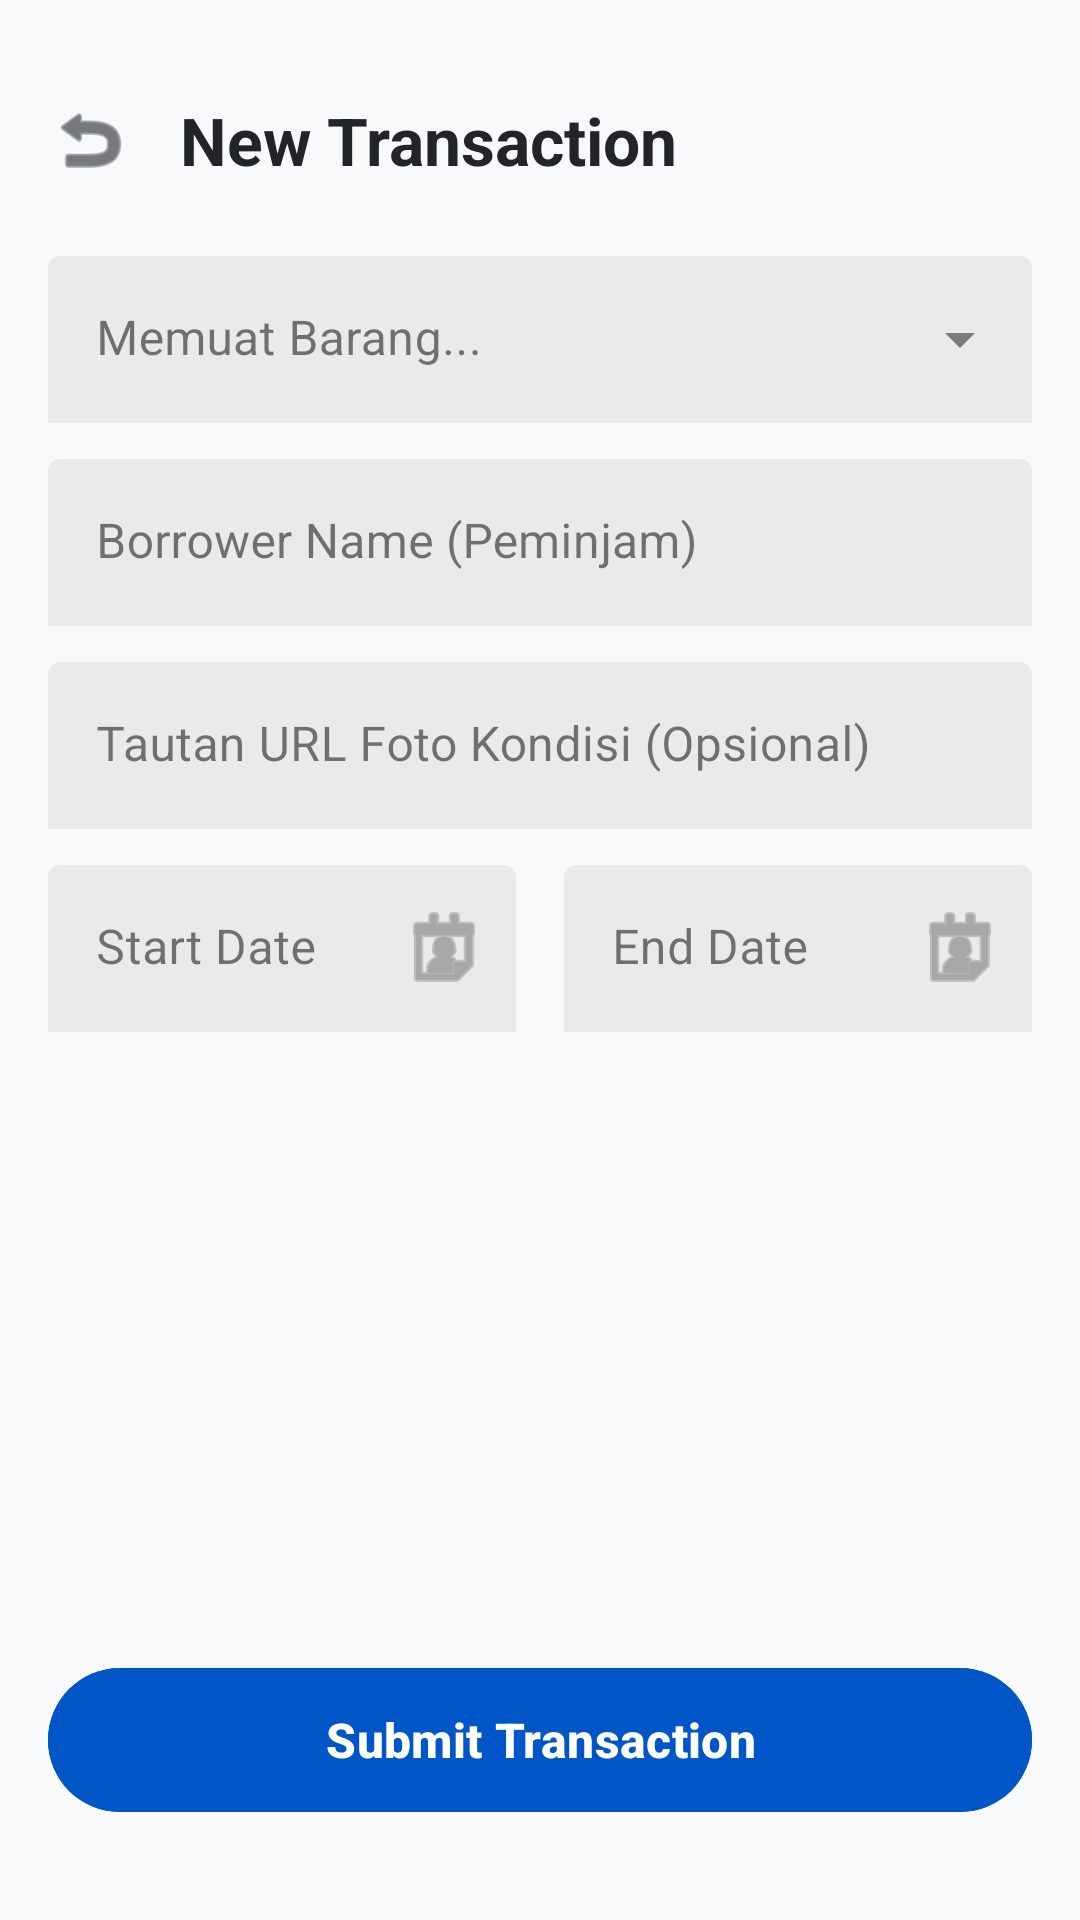

Here is an Android app screen rendered from its layout file. Give the layout XML and the strings, colors and styles it references.
<!-- AndroidManifest.xml: application theme Theme.BorrowHub -->
<!-- res/layout/activity_new_transaction.xml -->
<?xml version="1.0" encoding="utf-8"?>
<ScrollView xmlns:android="http://schemas.android.com/apk/res/android"
    xmlns:app="http://schemas.android.com/apk/res-auto"
    android:layout_width="match_parent"
    android:layout_height="match_parent"
    android:background="#F8F9FA"
    android:fillViewport="true">

    <LinearLayout
        android:layout_width="match_parent"
        android:layout_height="wrap_content"
        android:orientation="vertical"
        android:padding="16dp">

        
        <LinearLayout
            android:layout_width="match_parent"
            android:layout_height="wrap_content"
            android:layout_marginTop="16dp"
            android:layout_marginBottom="24dp"
            android:gravity="center_vertical"
            android:orientation="horizontal">

            <ImageView
                android:id="@+id/btnBack"
                android:layout_width="28dp"
                android:layout_height="28dp"
                android:background="?attr/selectableItemBackgroundBorderless"
                android:clickable="true"
                android:focusable="true"
                android:src="@android:drawable/ic_menu_revert"
                app:tint="#212529" />

            <TextView
                android:layout_width="wrap_content"
                android:layout_height="wrap_content"
                android:layout_marginStart="16dp"
                android:text="New Transaction"
                android:textColor="#212529"
                android:textSize="22sp"
                android:textStyle="bold" />
        </LinearLayout>

        
        <com.google.android.material.textfield.TextInputLayout
            style="@style/Widget.MaterialComponents.TextInputLayout.FilledBox.ExposedDropdownMenu"
            android:layout_width="match_parent"
            android:layout_height="wrap_content"
            app:boxBackgroundColor="#EAEAEA"
            app:boxStrokeWidth="0dp">

            <AutoCompleteTextView
                android:id="@+id/etSelectedItem"
                android:layout_width="match_parent"
                android:layout_height="wrap_content"
                android:hint="Memuat Barang..."
                android:inputType="none"
                android:textColor="#212529" />
        </com.google.android.material.textfield.TextInputLayout>

        
        <com.google.android.material.textfield.TextInputLayout
            style="@style/Widget.MaterialComponents.TextInputLayout.FilledBox"
            android:layout_width="match_parent"
            android:layout_height="wrap_content"
            android:layout_marginTop="12dp"
            app:boxBackgroundColor="#EAEAEA"
            app:boxStrokeWidth="0dp">

            <com.google.android.material.textfield.TextInputEditText
                android:id="@+id/etBorrowerName"
                android:layout_width="match_parent"
                android:layout_height="wrap_content"
                android:hint="Borrower Name (Peminjam)"
                android:textColor="#212529" />
        </com.google.android.material.textfield.TextInputLayout>

        
        <com.google.android.material.textfield.TextInputLayout
            style="@style/Widget.MaterialComponents.TextInputLayout.FilledBox"
            android:layout_width="match_parent"
            android:layout_height="wrap_content"
            android:layout_marginTop="12dp"
            app:boxBackgroundColor="#EAEAEA"
            app:boxStrokeWidth="0dp">

            <com.google.android.material.textfield.TextInputEditText
                android:id="@+id/etPhotoUrl"
                android:layout_width="match_parent"
                android:layout_height="wrap_content"
                android:hint="Tautan URL Foto Kondisi (Opsional)"
                android:textColor="#212529" />
        </com.google.android.material.textfield.TextInputLayout>

        
        <LinearLayout
            android:layout_width="match_parent"
            android:layout_height="wrap_content"
            android:layout_marginTop="12dp"
            android:orientation="horizontal">

            <com.google.android.material.textfield.TextInputLayout
                style="@style/Widget.MaterialComponents.TextInputLayout.FilledBox"
                android:layout_width="0dp"
                android:layout_height="wrap_content"
                android:layout_marginEnd="8dp"
                android:layout_weight="1"
                app:boxBackgroundColor="#EAEAEA"
                app:boxStrokeWidth="0dp"
                app:endIconDrawable="@android:drawable/ic_menu_my_calendar"
                app:endIconMode="custom">

                <com.google.android.material.textfield.TextInputEditText
                    android:id="@+id/etStartDate"
                    android:layout_width="match_parent"
                    android:layout_height="wrap_content"
                    android:focusable="false"
                    android:hint="Start Date"
                    android:textColor="#212529" />
            </com.google.android.material.textfield.TextInputLayout>

            <com.google.android.material.textfield.TextInputLayout
                style="@style/Widget.MaterialComponents.TextInputLayout.FilledBox"
                android:layout_width="0dp"
                android:layout_height="wrap_content"
                android:layout_marginStart="8dp"
                android:layout_weight="1"
                app:boxBackgroundColor="#EAEAEA"
                app:boxStrokeWidth="0dp"
                app:endIconDrawable="@android:drawable/ic_menu_my_calendar"
                app:endIconMode="custom">

                <com.google.android.material.textfield.TextInputEditText
                    android:id="@+id/etEndDate"
                    android:layout_width="match_parent"
                    android:layout_height="wrap_content"
                    android:focusable="false"
                    android:hint="End Date"
                    android:textColor="#212529" />
            </com.google.android.material.textfield.TextInputLayout>
        </LinearLayout>

        <Space
            android:layout_width="match_parent"
            android:layout_height="0dp"
            android:layout_weight="1" />

        
        <com.google.android.material.button.MaterialButton
            android:id="@+id/btnSubmitTransaction"
            android:layout_width="match_parent"
            android:layout_height="56dp"
            android:layout_marginTop="32dp"
            android:layout_marginBottom="16dp"
            android:backgroundTint="#0056C6"
            android:text="Submit Transaction"
            android:textAllCaps="false"
            android:textSize="16sp"
            android:textStyle="bold"
            app:cornerRadius="28dp" />
    </LinearLayout>
</ScrollView>
<!-- resources referenced by this layout -->
<resources>
  <style name="Theme.BorrowHub" parent="Base.Theme.BorrowHub" />
  <style name="Base.Theme.BorrowHub" parent="Theme.Material3.DayNight.NoActionBar">
          
          
      </style>
</resources>
